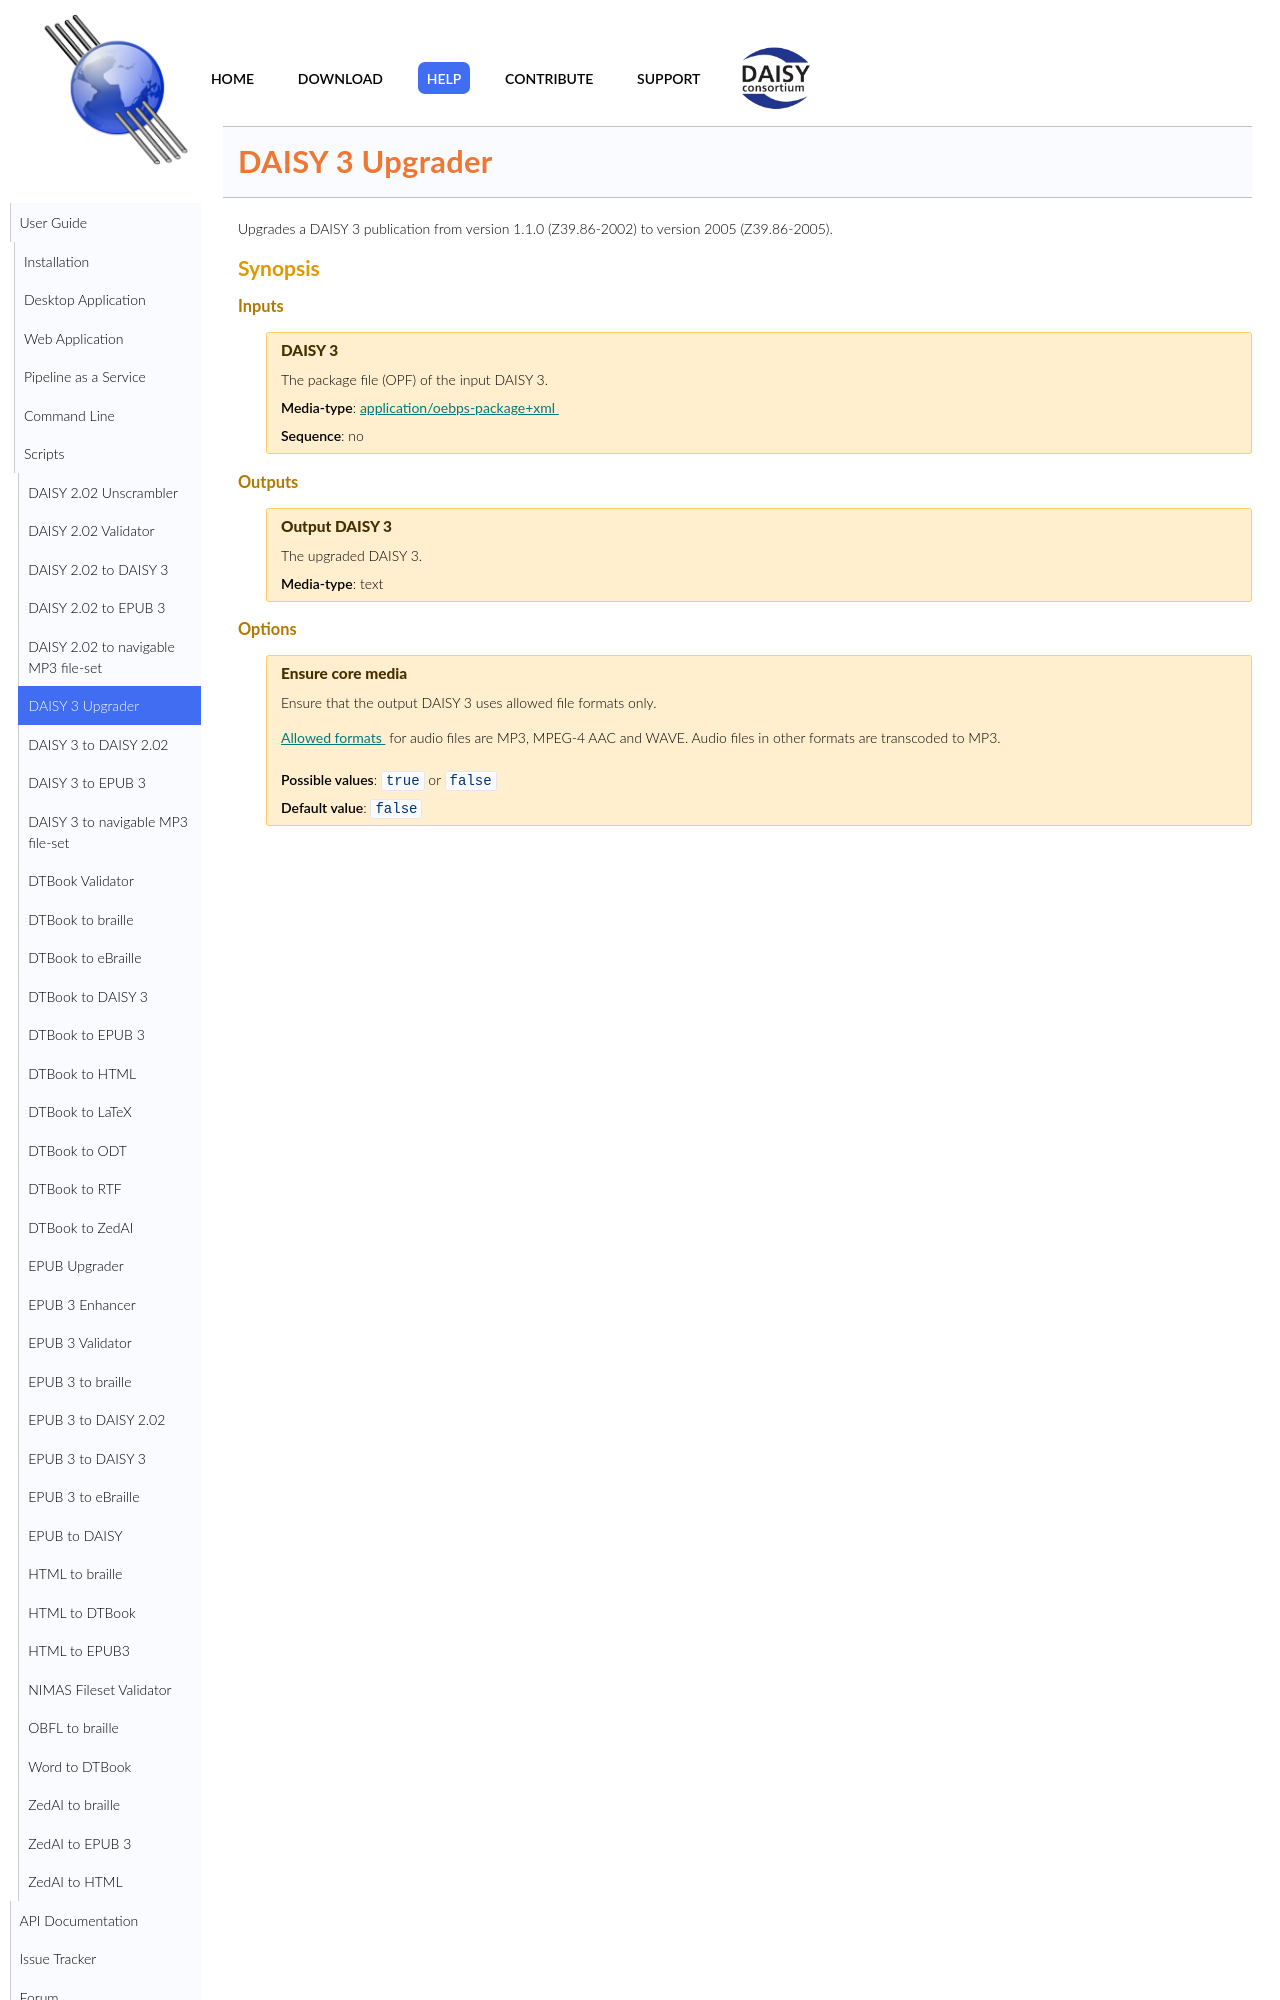

repository: daisy/pipeline · page: modules/daisy3-utils/doc/daisy3-upgrader.html · generator: jekyll

<link rel="dp2:permalink" href="http://daisy.github.io/pipeline/Get-Help/User-Guide/Scripts/daisy3-upgrader/"/>
<link rev="dp2:doc" href="../src/main/resources/xml/daisy3-upgrader.script.xpl"/>
<link rel="rdf:type" href="http://www.daisy.org/ns/pipeline/userdoc"/>

# DAISY 3 Upgrader

Upgrades a DAISY 3 publication from version 1.1.0 (Z39.86-2002) to version 2005 (Z39.86-2005).
